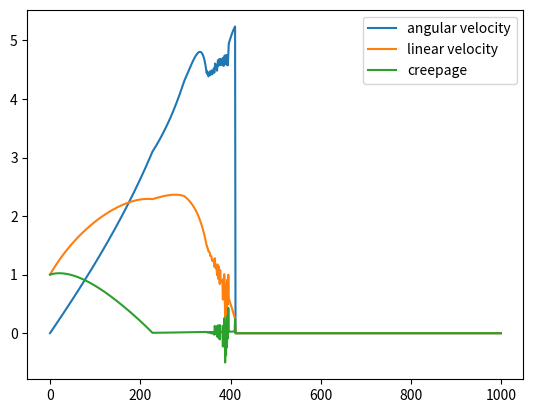

Generate this figure with matplotlib:
#!/usr/bin/env python # coding: utf-8

# In[ ]:

from math import *

g = 9.8
r = 1

def trackWidth(position):
    return 0.25 + 0.1 * position

def rollingRadius(position):
    return sqrt(r ** 2 - trackWidth(position) ** 2)

def pitchAngle(position, delta_t):
    return -atan((rollingRadius(position + delta_t) - rollingRadius(position)) / delta_t)

def frictionCoefficient(position, delta_t):
    return 0.1 * cos(pitchAngle(position, delta_t)) * sqrt(1 + (trackWidth(position) / rollingRadius(position)))

def ssqrt(x):
    return copysign(1, x) * sqrt(abs(x))

def noSlip(lin_vel, ang_vel, position, delta, r_roll, mu_k, creepage):
    denominator = r ** 2 / (5 * r_roll ** 2) + 1 / 2
    a = ((1 / 5) * r ** 2 * ang_vel ** 2 + (1 / 2) * lin_vel ** 2 + g * mu_k * delta * creepage) / denominator
    b = g * delta * sin(pitchAngle(position, delta)) / denominator
    print(b, a)
    return (b + sqrt(b ** 2 + 4 * a)) / 2
    
def nextLinVel(lin_vel, ang_vel, position, delta):
    # Equations modified to remove dependence on delta h
    r_roll = rollingRadius(position)
    mu_k = frictionCoefficient(position, delta_t)
    creepage = lin_vel - r_roll * ang_vel
    print(creepage)
    if creepage > 0 and ang_vel + (g * mu_k * delta) / r_roll < lin_vel / r_roll:
        a = lin_vel ** 2 - (4 / 5) * r ** 2 * ang_vel * (g * mu_k * delta / r_roll) - (2 / 5) * r ** 2 * (g * mu_k * delta / r_roll) ** 2 + 2 * g * mu_k * delta * creepage
        b = 2 * delta * g * sin(pitchAngle(position, delta))
        if (b ** 2 + 4 * a >= 0):
            print("hi")
            return (b + sqrt(b ** 2 + 4 * a)) / 2
        else:
            print("bye")
            return noSlip(lin_vel, ang_vel, position, delta, r_roll, mu_k, creepage)
    elif creepage < 0 and ang_vel - (g * mu_k * delta) / r_roll > lin_vel / r_roll:
        a = lin_vel ** 2 + (4 / 5) * r ** 2 * ang_vel * (g * mu_k * delta / r_roll) - (2 / 5) * r ** 2 * (g * mu_k * delta / r_roll) ** 2 + 2 * g * mu_k * delta * creepage
        b = 2 * delta * g * sin(pitchAngle(position, delta))
        if (b ** 2 + 4 * a >= 0):
            print("hello")
            return (b + sqrt(b ** 2 + 4 * a)) / 2
        else:
            print("goodbye")
            return noSlip(lin_vel, ang_vel, position, delta, r_roll, mu_k, creepage)
    else:
        return noSlip(lin_vel, ang_vel, position, delta, r_roll, mu_k, creepage)

def nextAngVel(next_lin_vel, ang_vel, position, delta):
    r_roll = rollingRadius(position)
    creepage = next_lin_vel - r_roll * ang_vel
    if creepage > 0:
        return min(next_lin_vel / r_roll, ang_vel + g * frictionCoefficient(position, delta_t) * delta / r_roll)
    else:
        return max(next_lin_vel / r_roll, ang_vel - g * frictionCoefficient(position, delta_t) * delta / r_roll)

import matplotlib.pyplot as plt
import numpy as np

delta_t = 0.01
array_len = int(10 / delta_t)
positions = np.zeros(array_len)
ang_vels = np.zeros(array_len)
lin_vels = np.zeros(array_len)
roll_radius_ls = np.zeros(array_len)
frictions = np.zeros(array_len)
position = 0
ang_vel = 0
lin_vel = 1
for i in range(0, array_len):
    #print(pitchAngle(position, delta_t))
    positions[i] = position
    ang_vels[i] = ang_vel
    lin_vels[i] = lin_vel
    if trackWidth(position + delta_t) >= r:
        break
    frictions[i] = frictionCoefficient(position, delta_t)
    roll_radius_ls[i] = rollingRadius(position)
    lin_vel = nextLinVel(lin_vel, ang_vel, position, delta_t)
    ang_vel = nextAngVel(lin_vel, ang_vel, position, delta_t)
    position += lin_vel * delta_t

print(positions)
plt.plot(ang_vels, label = "angular velocity")
plt.plot(lin_vels, label = "linear velocity")
plt.plot(lin_vels - ang_vels * roll_radius_ls, label = "creepage")
#plt.plot(frictions * g / roll_radius_ls)
#plt.plot(np.diff(ang_vels) / delta_t)
plt.legend()
plt.show()
